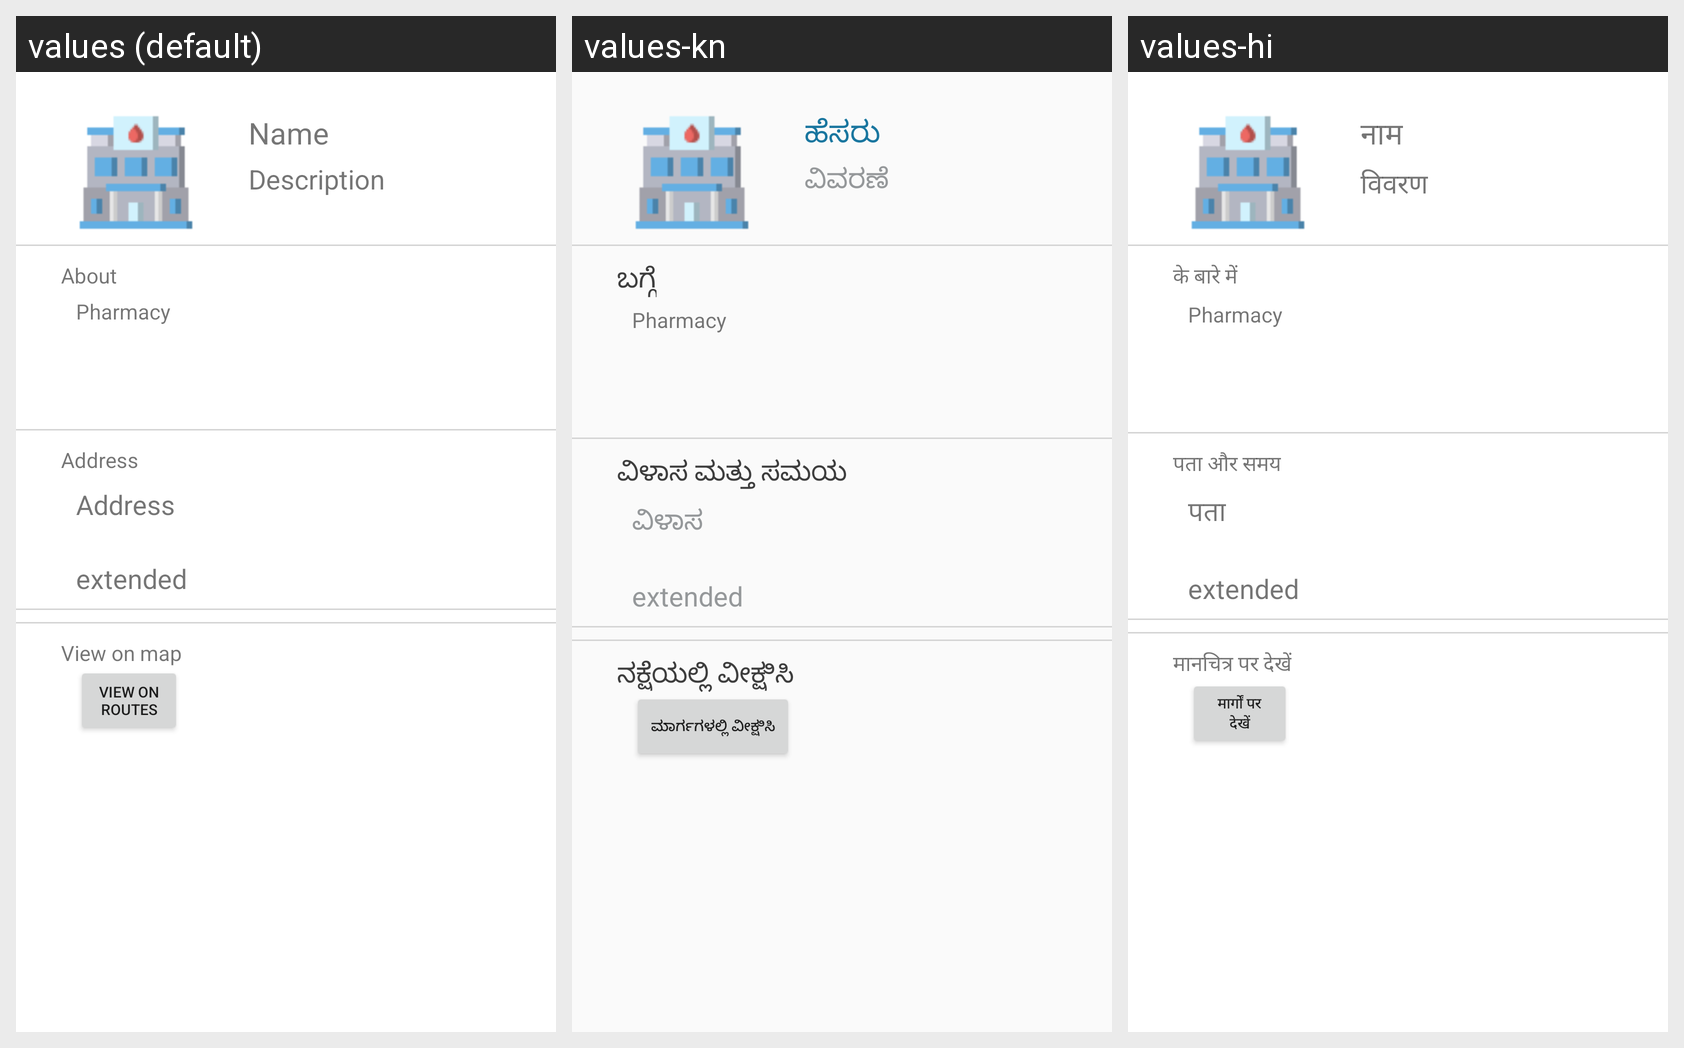

For this localized Android screen grid, give each drawn string resource with its value in every locale shown.
Android screen res/layout/activity_personal__info__blood_bank.xml rendered under 3 locales, left to right: values (default), values-kn, values-hi. Device: Nexus 5 (rendered at 1080×1920; each locale shown at half size, 540×960, under a caption strip naming it); theme AppTheme.
Strings drawn on this screen, with the default value and each locale's value (text and hints the layout hard-codes, and strings that could not be matched under every locale, appear in the picture but are not listed):

name
  values: Name
  values-kn: ಹೆಸರು
  values-hi: नाम

description
  values: Description
  values-kn: ವಿವರಣೆ
  values-hi: विवरण

about
  values: About
  values-kn: ಬಗ್ಗೆ
  values-hi: के बारे में

addressTime
  values: Address
  values-kn: ವಿಳಾಸ ಮತ್ತು ಸಮಯ
  values-hi: पता और समय

address
  values: Address
  values-kn: ವಿಳಾಸ
  values-hi: पता

map
  values: View on map
  values-kn: ನಕ್ಷೆಯಲ್ಲಿ ವೀಕ್ಷಿಸಿ
  values-hi: मानचित्र पर देखें

routes
  values: View on routes
  values-kn: ಮಾರ್ಗಗಳಲ್ಲಿ ವೀಕ್ಷಿಸಿ
  values-hi: मार्गों पर देखें
